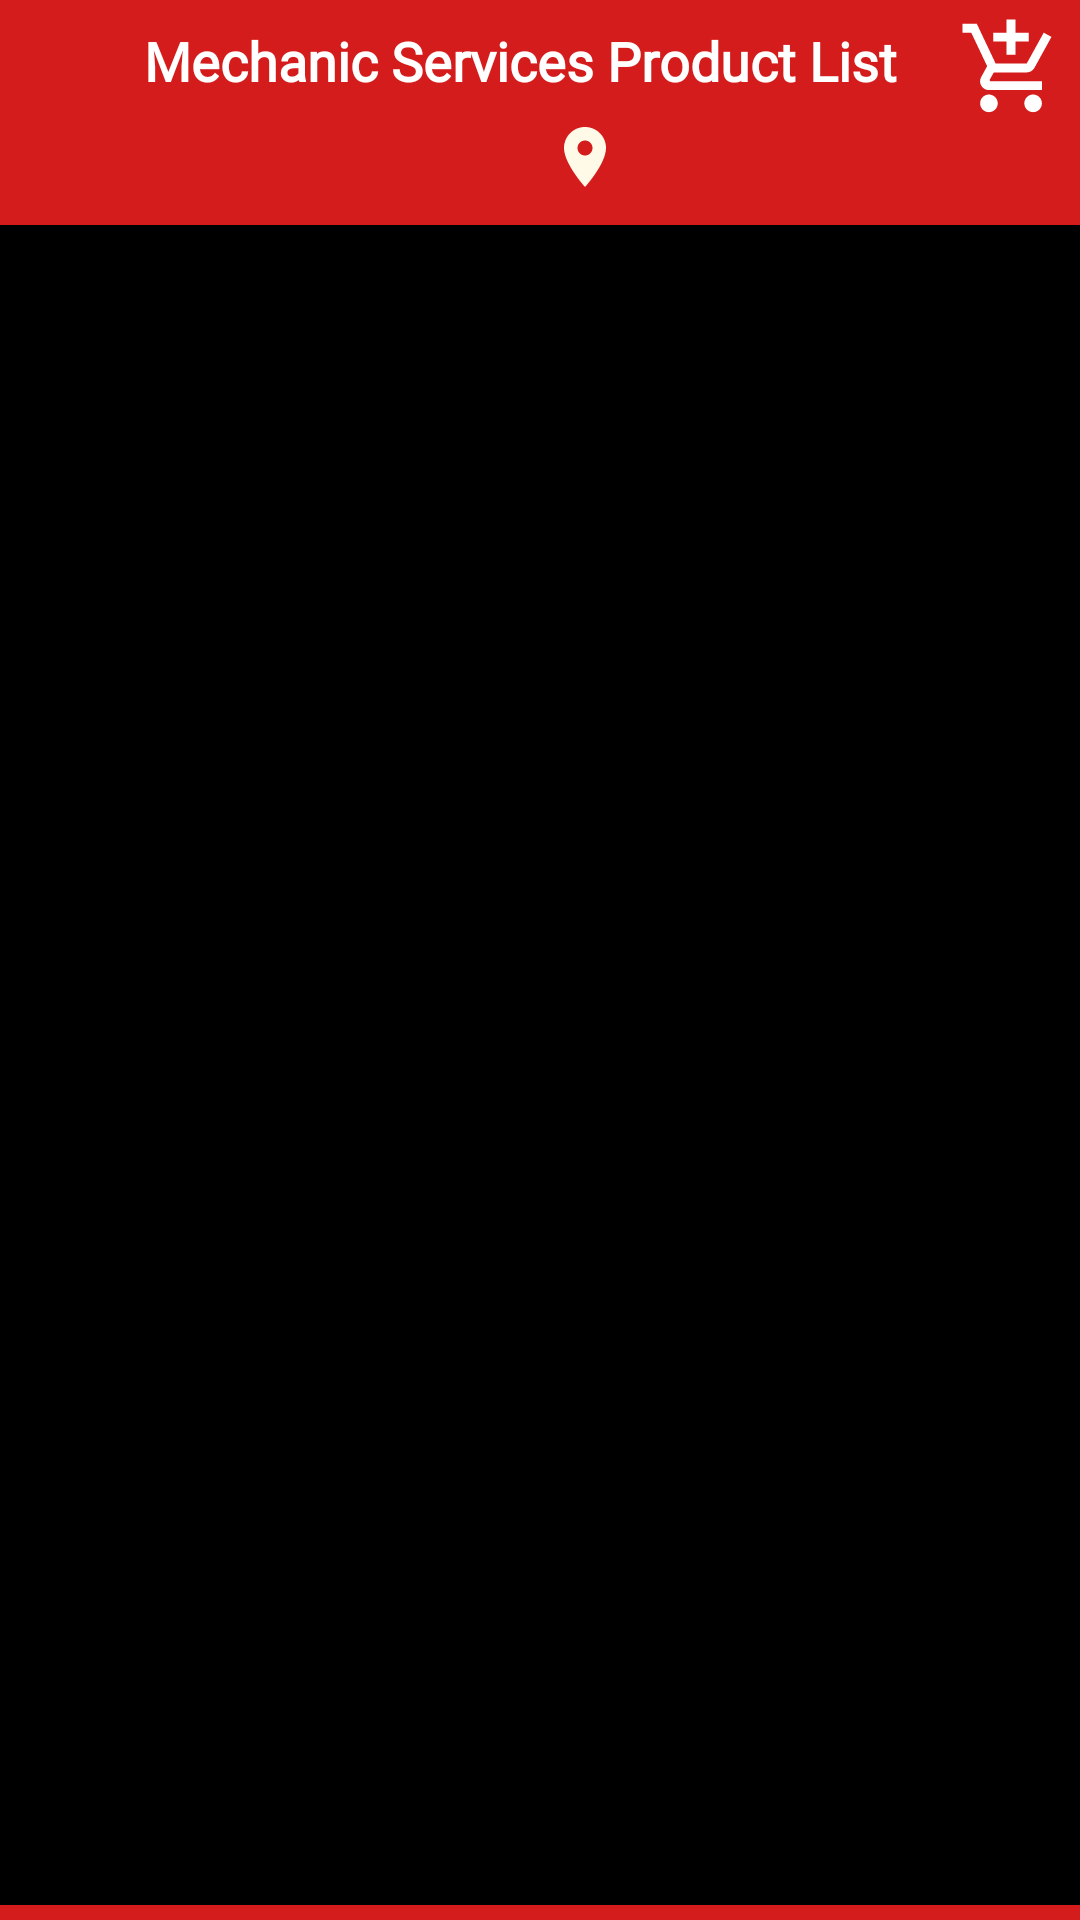

Write the Android layout XML for this screen, with the resource values it uses.
<!-- AndroidManifest.xml: application theme AppTheme -->
<!-- res/layout/fragment_mechanic.xml -->
<?xml version="1.0" encoding="utf-8"?>
<RelativeLayout xmlns:android="http://schemas.android.com/apk/res/android"
    android:layout_width="match_parent" android:layout_height="match_parent"
    android:background="#D51C1C">


    <LinearLayout
        android:layout_width="match_parent"
        android:layout_height="wrap_content"
        android:background="#D51C1C"
        android:orientation="vertical">
       <LinearLayout
           android:layout_width="match_parent"
           android:layout_height="wrap_content"
           android:layout_gravity="center"
           android:orientation="horizontal">
           <TextView
               android:layout_marginLeft="40dp"
               android:layout_width="wrap_content"
               android:layout_height="wrap_content"
               android:background="#D51C1C"
               android:fontFamily="@font/alegreya_sc"
               android:gravity="center"
               android:padding="8dp"
               android:text="Mechanic Services Product List"
               android:textColor="#fff"
               android:textSize="18sp"
               android:textStyle="bold"></TextView>
           <ImageView
               android:id="@+id/my_cart"
               android:layout_width="wrap_content"
               android:layout_marginTop="5dp"
               android:layout_height="match_parent"
               android:layout_marginLeft="10dp"
               android:src="@drawable/cart_icon_grey"></ImageView>

       </LinearLayout>
        <LinearLayout
            android:layout_width="match_parent"
            android:layout_height="wrap_content"
            android:gravity="center"
            android:orientation="horizontal">
            <ImageView
                android:layout_width="wrap_content"
                android:layout_height="match_parent"
                android:src="@drawable/location_white"
                android:layout_marginLeft="30dp"
                android:layout_gravity="center"></ImageView>
            <Spinner
                android:id="@+id/location_select"
                android:layout_width="wrap_content"
                android:layout_height="match_parent"
                android:textColor="#fff"
                android:background="@drawable/border_white_rectangle"
                android:textAlignment="center"
                android:textSize="18sp"></Spinner>

        </LinearLayout>
    </LinearLayout>



    <androidx.recyclerview.widget.RecyclerView
        android:id="@+id/mechanic_list"
        android:layout_marginTop="75dp"
        android:layout_width="match_parent"
        android:layout_marginBottom="5dp"
        android:background="#000"
        android:visibility="visible"
        android:layout_height="match_parent" />
</RelativeLayout>
<!-- resources referenced by this layout -->
<resources>
  <!-- drawable border_white_rectangle (drawable) -->
  <?xml version="1.0" encoding="utf-8"?>
  <shape android:shape="rectangle"
      xmlns:android="http://schemas.android.com/apk/res/android" >
      <solid android:color="#FFFAFA"></solid>
      <stroke android:width="2dp" android:color="#ff0000"></stroke>
      <corners android:radius="5dp"></corners>
  </shape>
  <!-- drawable cart_icon_grey (drawable) -->
  <vector android:height="40dp" android:tint="#FFF"
      android:viewportHeight="24.0" android:viewportWidth="24.0"
      android:width="40dp" xmlns:android="http://schemas.android.com/apk/res/android">
      <path android:fillColor="#FF000000" android:pathData="M11,9h2L13,6h3L16,4h-3L13,1h-2v3L8,4v2h3v3zM7,18c-1.1,0 -1.99,0.9 -1.99,2S5.9,22 7,22s2,-0.9 2,-2 -0.9,-2 -2,-2zM17,18c-1.1,0 -1.99,0.9 -1.99,2s0.89,2 1.99,2 2,-0.9 2,-2 -0.9,-2 -2,-2zM7.17,14.75l0.03,-0.12 0.9,-1.63h7.45c0.75,0 1.41,-0.41 1.75,-1.03l3.86,-7.01L19.42,4h-0.01l-1.1,2 -2.76,5L8.53,11l-0.13,-0.27L6.16,6l-0.95,-2 -0.94,-2L1,2v2h2l3.6,7.59 -1.35,2.45c-0.16,0.28 -0.25,0.61 -0.25,0.96 0,1.1 0.9,2 2,2h12v-2L7.42,15c-0.13,0 -0.25,-0.11 -0.25,-0.25z"/>
  </vector>
  <!-- drawable location_white (drawable) -->
  <vector android:height="24dp" android:tint="#FFF9E7"
      android:viewportHeight="24.0" android:viewportWidth="24.0"
      android:width="24dp" xmlns:android="http://schemas.android.com/apk/res/android">
      <path android:fillColor="#FF000000" android:pathData="M12,2C8.13,2 5,5.13 5,9c0,5.25 7,13 7,13s7,-7.75 7,-13c0,-3.87 -3.13,-7 -7,-7zM12,11.5c-1.38,0 -2.5,-1.12 -2.5,-2.5s1.12,-2.5 2.5,-2.5 2.5,1.12 2.5,2.5 -1.12,2.5 -2.5,2.5z"/>
  </vector>
  <style name="AppTheme" parent="Theme.AppCompat.Light.NoActionBar">
          
          <item name="colorPrimary">@android:color/holo_red_light</item>
          <item name="colorPrimaryDark">@color/colorPrimaryDark</item>
          <item name="colorAccent">@android:color/holo_red_dark</item>
      </style>
  <color name="colorPrimaryDark">#3700B3</color>
</resources>
